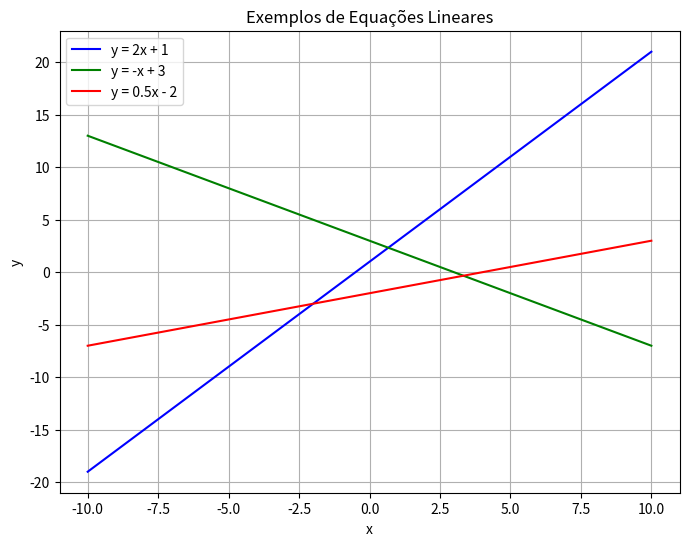

The matplotlib source for this figure:
import matplotlib.pyplot as plt
import numpy as np

def eq_linear_1(x):
    return 2 * x + 1  # y = 2x + 1

def eq_linear_2(x):
    return -x + 3  # y = -x + 3

def eq_linear_3(x):
    return 0.5 * x - 2  # y = 0.5x - 2


x = np.linspace(-10, 10, 400)\

plt.figure(figsize=(8, 6))

plt.plot(x, eq_linear_1(x), label='y = 2x + 1', color='blue')

plt.plot(x, eq_linear_2(x), label='y = -x + 3', color='green')

plt.plot(x, eq_linear_3(x), label='y = 0.5x - 2', color='red')

plt.title('Exemplos de Equações Lineares')
plt.xlabel('x')
plt.ylabel('y')

plt.legend()

plt.grid(True)

plt.show()
